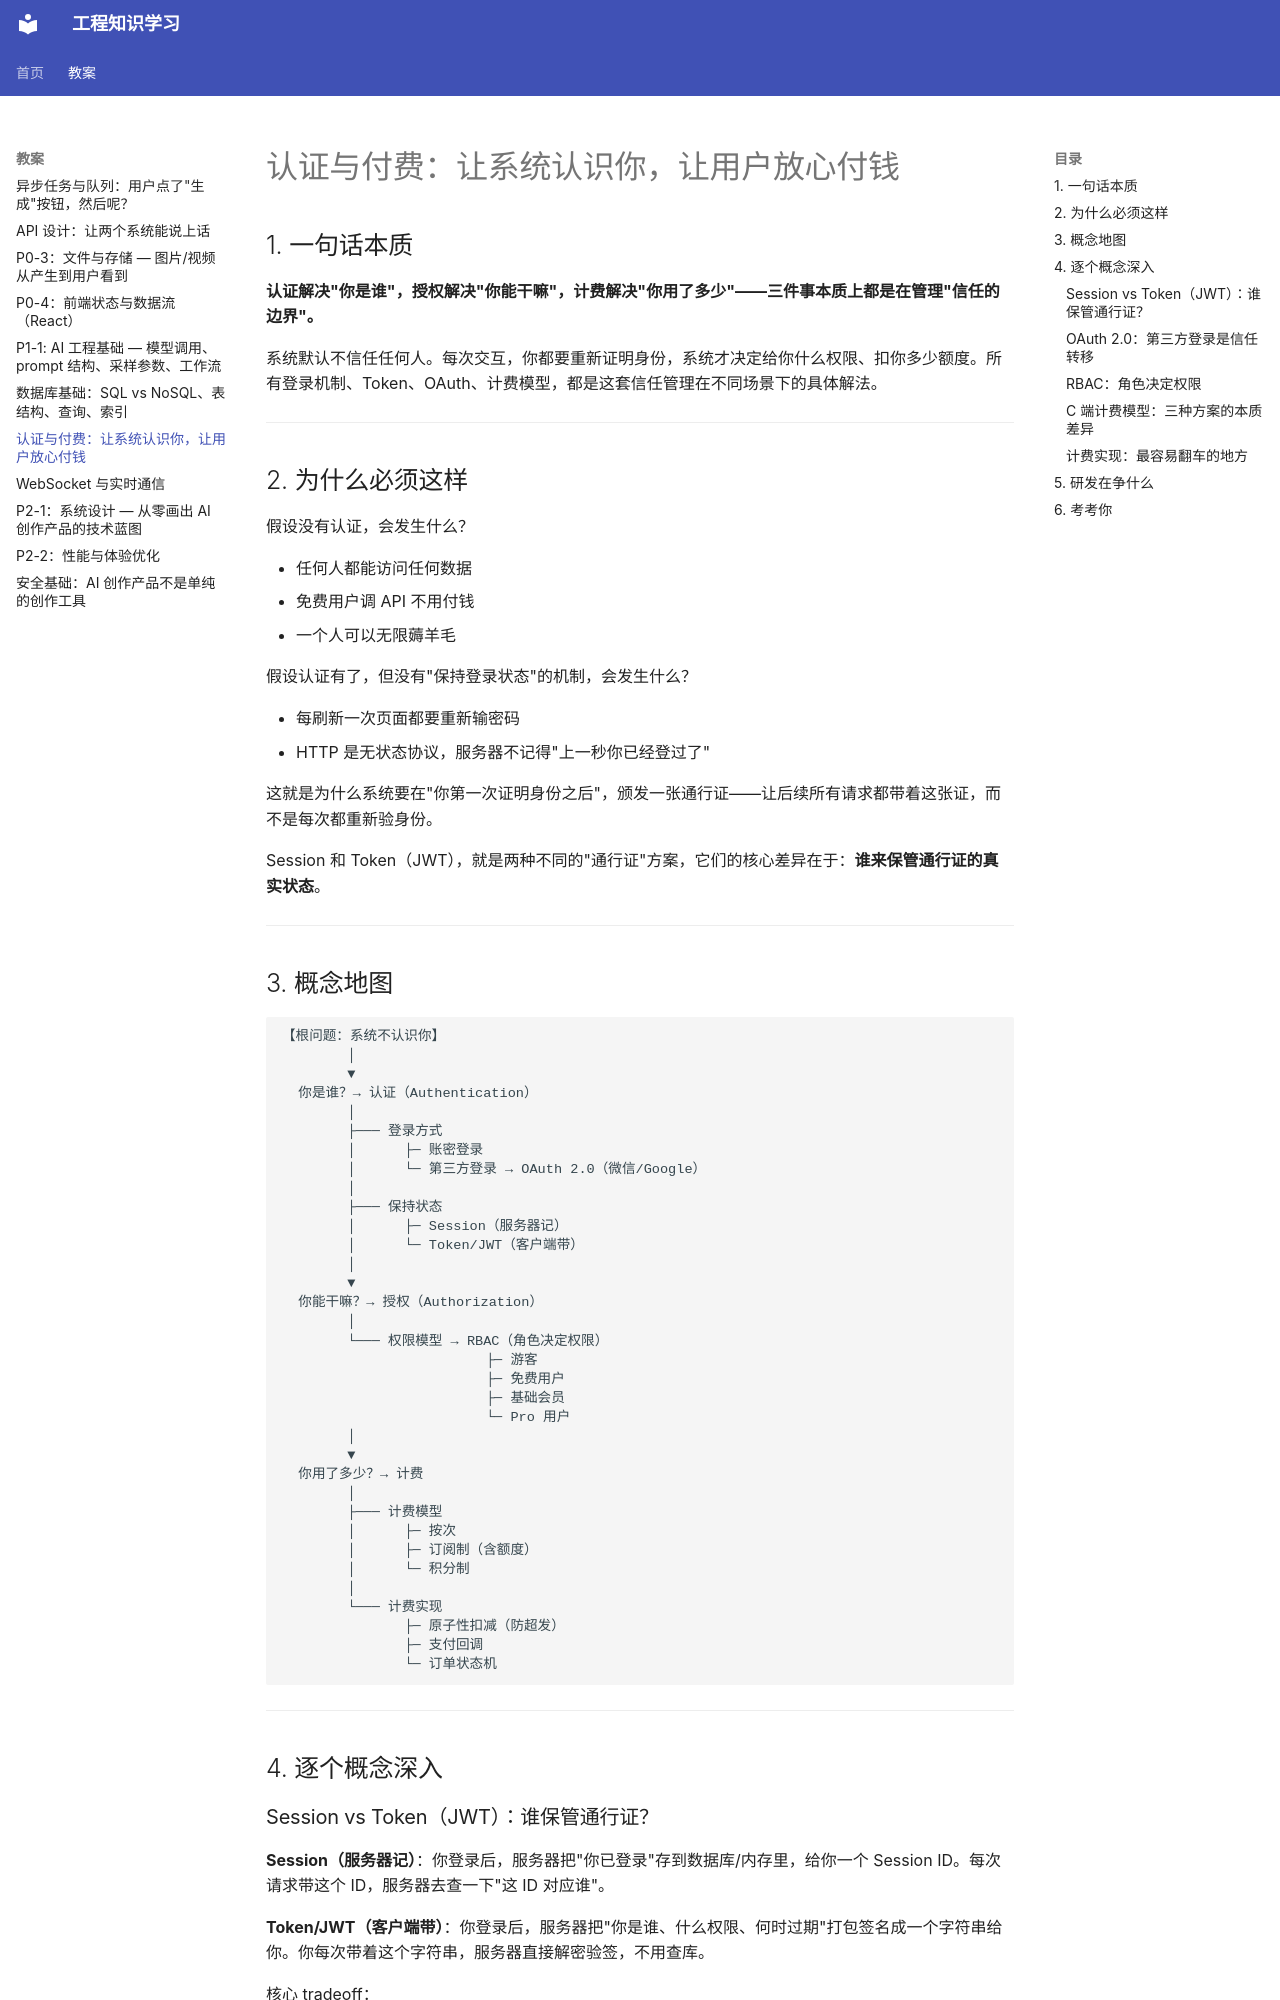

repository: XZZ-amu/engineering-learning · page: chapters/chapter-11/index.html · generator: mkdocs

# 认证与付费：让系统认识你，让用户放心付钱

## 1. 一句话本质

**认证解决"你是谁"，授权解决"你能干嘛"，计费解决"你用了多少"——三件事本质上都是在管理"信任的边界"。**

系统默认不信任任何人。每次交互，你都要重新证明身份，系统才决定给你什么权限、扣你多少额度。所有登录机制、Token、OAuth、计费模型，都是这套信任管理在不同场景下的具体解法。

---

## 2. 为什么必须这样

假设没有认证，会发生什么？

- 任何人都能访问任何数据
- 免费用户调 API 不用付钱
- 一个人可以无限薅羊毛

假设认证有了，但没有"保持登录状态"的机制，会发生什么？

- 每刷新一次页面都要重新输密码
- HTTP 是无状态协议，服务器不记得"上一秒你已经登过了"

这就是为什么系统要在"你第一次证明身份之后"，颁发一张通行证——让后续所有请求都带着这张证，而不是每次都重新验身份。

Session 和 Token（JWT），就是两种不同的"通行证"方案，它们的核心差异在于：**谁来保管通行证的真实状态**。

---

## 3. 概念地图

```
【根问题：系统不认识你】
        │
        ▼
  你是谁？→ 认证（Authentication）
        │
        ├─── 登录方式
        │      ├─ 账密登录
        │      └─ 第三方登录 → OAuth 2.0（微信/Google）
        │
        ├─── 保持状态
        │      ├─ Session（服务器记）
        │      └─ Token/JWT（客户端带）
        │
        ▼
  你能干嘛？→ 授权（Authorization）
        │
        └─── 权限模型 → RBAC（角色决定权限）
                         ├─ 游客
                         ├─ 免费用户
                         ├─ 基础会员
                         └─ Pro 用户
        │
        ▼
  你用了多少？→ 计费
        │
        ├─── 计费模型
        │      ├─ 按次
        │      ├─ 订阅制（含额度）
        │      └─ 积分制
        │
        └─── 计费实现
               ├─ 原子性扣减（防超发）
               ├─ 支付回调
               └─ 订单状态机
```

---

## 4. 逐个概念深入
